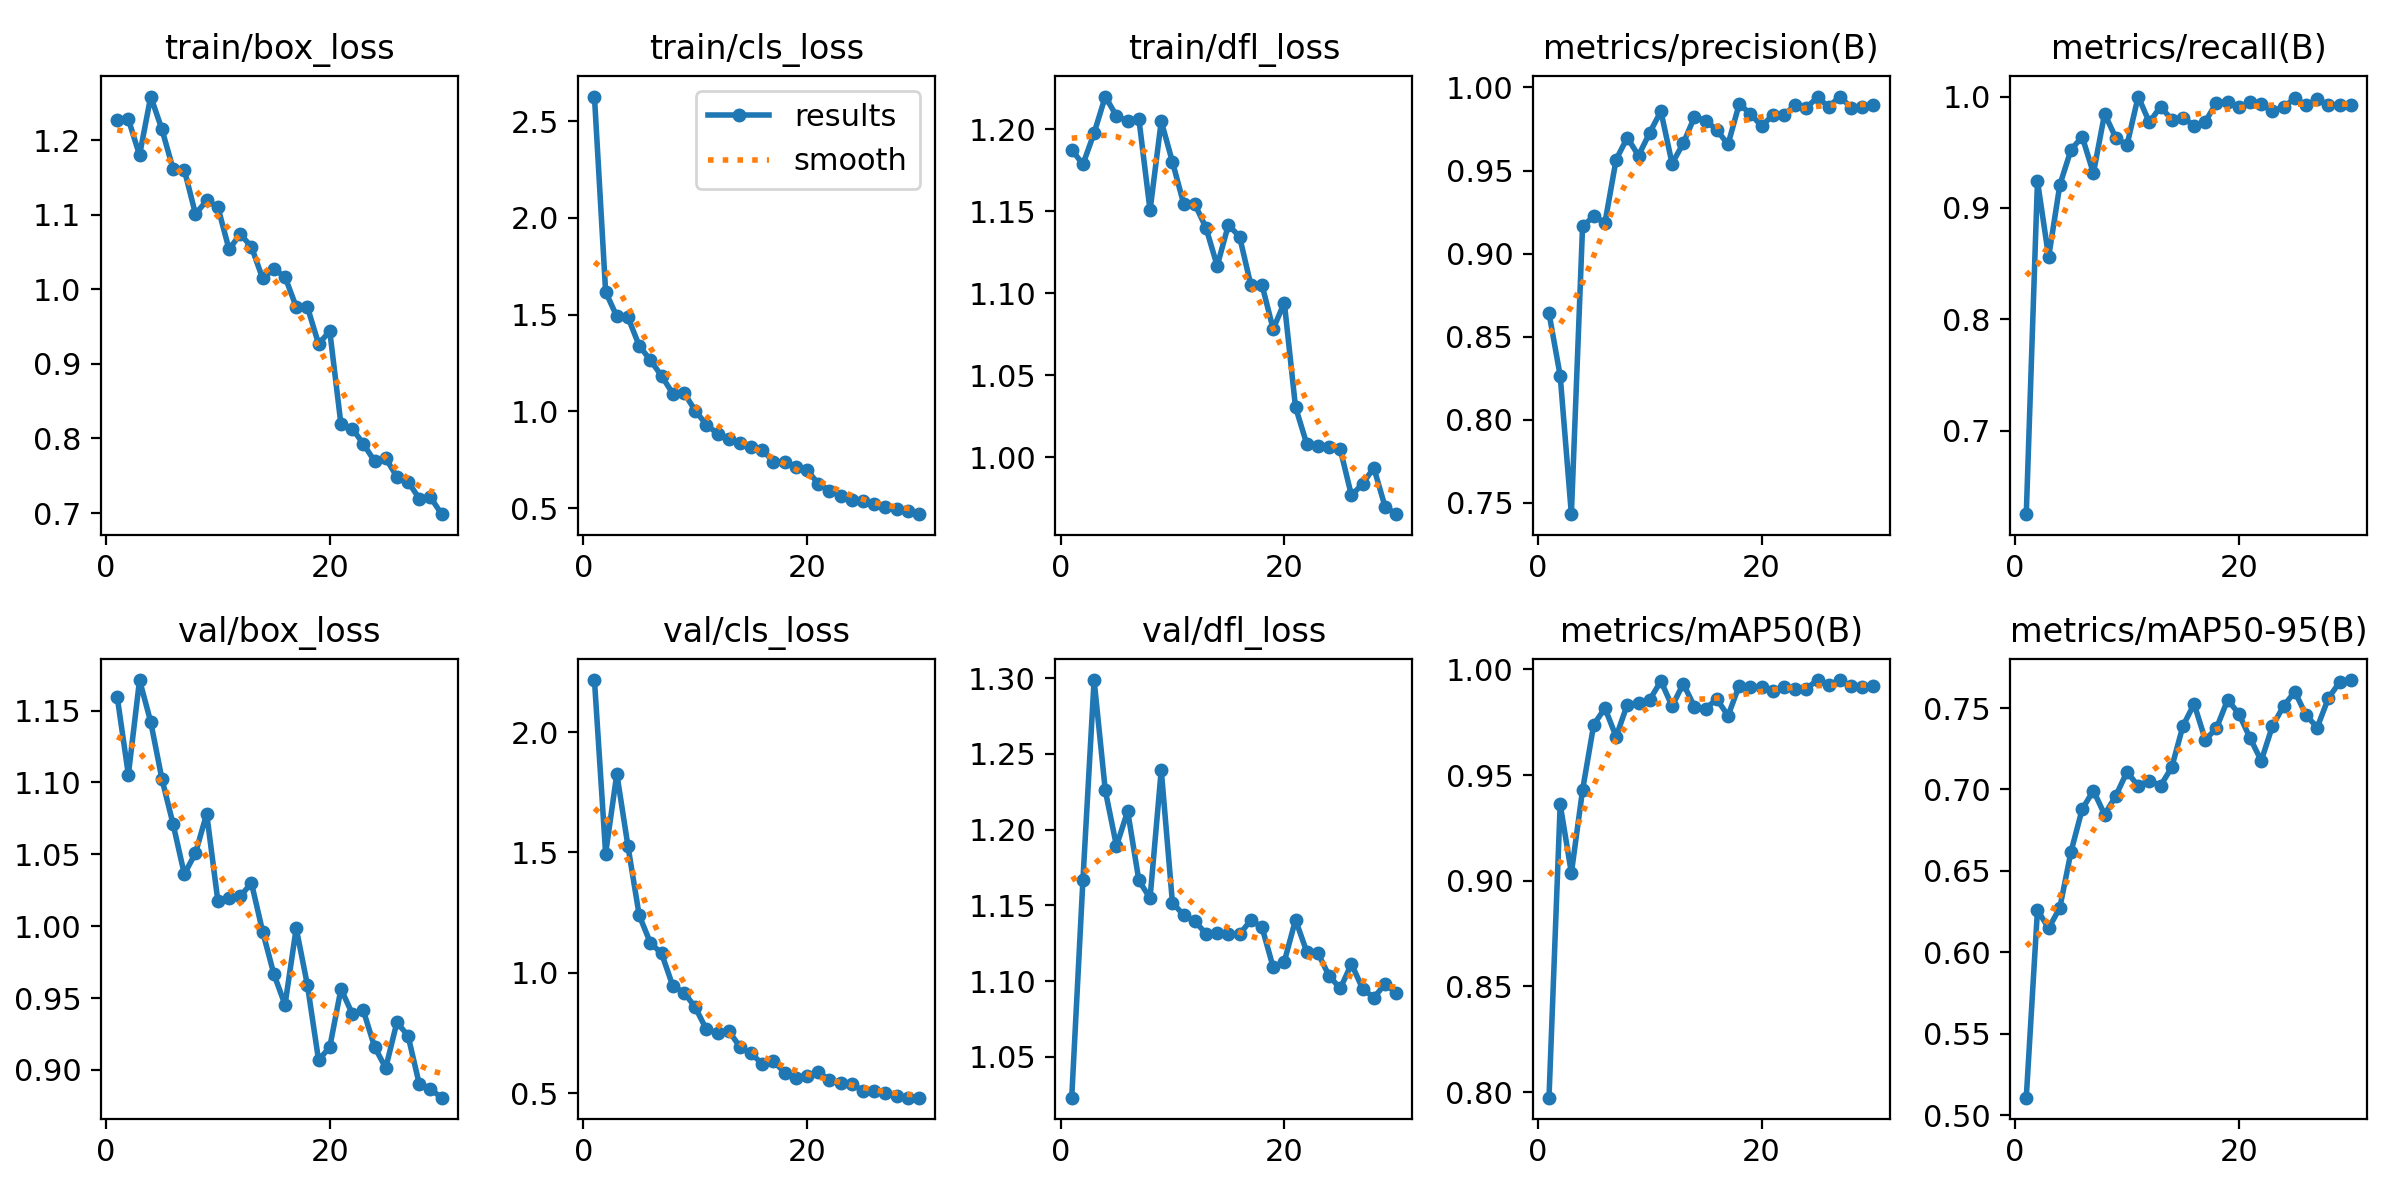

The table this chart was drawn from, first rows:
epoch, time, train/box_loss, train/cls_loss, train/dfl_loss, metrics/precision(B), metrics/recall(B), metrics/mAP50(B), metrics/mAP50-95(B), val/box_loss, val/cls_loss, val/dfl_loss, lr/pg0, lr/pg1, lr/pg2
1, 106.9, 1.227, 2.628, 1.188, 0.8642, 0.6249, 0.7974, 0.5108, 1.16, 2.216, 1.023, 0.000411, 0.000411, 0.000411
2, 210.3, 1.228, 1.618, 1.179, 0.8265, 0.9242, 0.9362, 0.6259, 1.105, 1.495, 1.167, 0.0008003, 0.0008003, 0.0008003
3, 314.8, 1.18, 1.491, 1.198, 0.7432, 0.8558, 0.9037, 0.6148, 1.171, 1.826, 1.299, 0.001162, 0.001162, 0.001162
4, 418.6, 1.259, 1.485, 1.22, 0.9164, 0.9206, 0.9429, 0.6274, 1.142, 1.525, 1.226, 0.001126, 0.001126, 0.001126
5, 522.2, 1.215, 1.339, 1.208, 0.9224, 0.9523, 0.9739, 0.6618, 1.102, 1.239, 1.189, 0.001085, 0.001085, 0.001085
6, 626.5, 1.161, 1.264, 1.205, 0.9185, 0.9639, 0.9817, 0.6879, 1.071, 1.124, 1.212, 0.001044, 0.001044, 0.001044
7, 731.3, 1.16, 1.183, 1.207, 0.9566, 0.9311, 0.9682, 0.6993, 1.036, 1.081, 1.167, 0.001002, 0.001002, 0.001002
8, 835.2, 1.101, 1.092, 1.151, 0.9698, 0.9846, 0.9834, 0.6846, 1.051, 0.9458, 1.155, 0.0009612, 0.0009612, 0.0009612
9, 939.2, 1.119, 1.097, 1.205, 0.9589, 0.9629, 0.9843, 0.696, 1.078, 0.9184, 1.239, 0.00092, 0.00092, 0.00092
10, 1043, 1.11, 1.004, 1.18, 0.9727, 0.9564, 0.9856, 0.7109, 1.017, 0.8577, 1.152, 0.0008787, 0.0008787, 0.0008787
11, 1147, 1.054, 0.9317, 1.155, 0.9857, 1, 0.9946, 0.7021, 1.02, 0.7654, 1.144, 0.0008375, 0.0008375, 0.0008375
12, 1254, 1.074, 0.8847, 1.155, 0.9542, 0.9768, 0.9826, 0.7054, 1.021, 0.7515, 1.14, 0.0007962, 0.0007962, 0.0007962
13, 1357, 1.057, 0.8575, 1.14, 0.9664, 0.991, 0.9933, 0.7023, 1.03, 0.7592, 1.131, 0.000755, 0.000755, 0.000755
14, 1462, 1.015, 0.836, 1.117, 0.9822, 0.9793, 0.9824, 0.7136, 0.9963, 0.6924, 1.132, 0.0007137, 0.0007137, 0.0007137
15, 1566, 1.027, 0.8138, 1.142, 0.98, 0.981, 0.9815, 0.7389, 0.9667, 0.6652, 1.131, 0.0006725, 0.0006725, 0.0006725
16, 1672, 1.017, 0.801, 1.135, 0.9743, 0.9739, 0.986, 0.7525, 0.9453, 0.6217, 1.131, 0.0006312, 0.0006312, 0.0006312
17, 1777, 0.9765, 0.7396, 1.105, 0.9657, 0.9774, 0.9781, 0.7305, 0.9986, 0.6336, 1.14, 0.00059, 0.00059, 0.00059
18, 1880, 0.9762, 0.7369, 1.105, 0.99, 0.9946, 0.9924, 0.7376, 0.9591, 0.5854, 1.136, 0.0005487, 0.0005487, 0.0005487
19, 1983, 0.9268, 0.714, 1.078, 0.9841, 0.9952, 0.9918, 0.7552, 0.9067, 0.562, 1.109, 0.0005075, 0.0005075, 0.0005075
20, 2086, 0.9439, 0.6956, 1.094, 0.9767, 0.9904, 0.9915, 0.7464, 0.9159, 0.5722, 1.113, 0.0004662, 0.0004662, 0.0004662
21, 2188, 0.8187, 0.6266, 1.031, 0.9833, 0.995, 0.9898, 0.7316, 0.9563, 0.5864, 1.14, 0.000425, 0.000425, 0.000425
22, 2288, 0.8133, 0.5905, 1.008, 0.9837, 0.9937, 0.9915, 0.7176, 0.9392, 0.5566, 1.12, 0.0003837, 0.0003837, 0.0003837
23, 2388, 0.7927, 0.5625, 1.007, 0.9892, 0.9867, 0.9908, 0.739, 0.9414, 0.544, 1.119, 0.0003425, 0.0003425, 0.0003425
24, 2499, 0.7696, 0.5422, 1.006, 0.9879, 0.9908, 0.991, 0.7512, 0.9161, 0.5373, 1.103, 0.0003012, 0.0003012, 0.0003012
25, 2611, 0.7733, 0.5379, 1.005, 0.994, 0.9983, 0.995, 0.7601, 0.9013, 0.511, 1.095, 0.00026, 0.00026, 0.00026
26, 2713, 0.7487, 0.5213, 0.9767, 0.9883, 0.9923, 0.9925, 0.7457, 0.9332, 0.5104, 1.111, 0.0002188, 0.0002188, 0.0002188
27, 2815, 0.7418, 0.5046, 0.984, 0.9945, 0.9974, 0.995, 0.738, 0.9236, 0.5004, 1.095, 0.0001775, 0.0001775, 0.0001775
28, 2915, 0.7194, 0.4929, 0.9936, 0.9878, 0.9924, 0.9922, 0.7561, 0.8901, 0.4899, 1.089, 0.0001363, 0.0001363, 0.0001363
29, 3016, 0.721, 0.4864, 0.9699, 0.9885, 0.9924, 0.9919, 0.7658, 0.8866, 0.4816, 1.098, 9.5e-05, 9.5e-05, 9.5e-05
30, 3118, 0.6984, 0.4683, 0.9653, 0.9897, 0.992, 0.9921, 0.7672, 0.8807, 0.4818, 1.092, 5.375e-05, 5.375e-05, 5.375e-05
